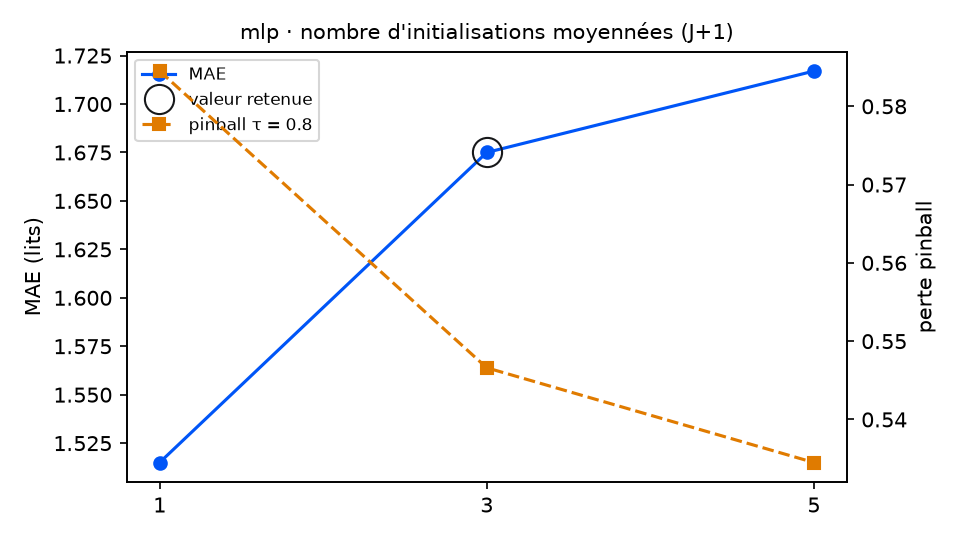

The table this chart was drawn from, first rows:
variante; MAE; RMSE; biais; pinball τ=0.8; couverture 90 %; temps (s); DM p (pinball τ=0.8); p Holm; DM p (MAE); vs choix retenu
graines = 1; 1.515; 1.877; -0.717; 0.5845; 82.0; 0.6; 0.2258; 0.4516; 0.0123; équivalent
graines = 3 (retenu); 1.675; 2.004; -0.91; 0.5466; 84.7; 1.3; ; ; ; — choix retenu
graines = 5; 1.717; 2.062; -1.045; 0.5345; 86.9; 1.9; 0.409; 0.4516; 0.1398; équivalent
